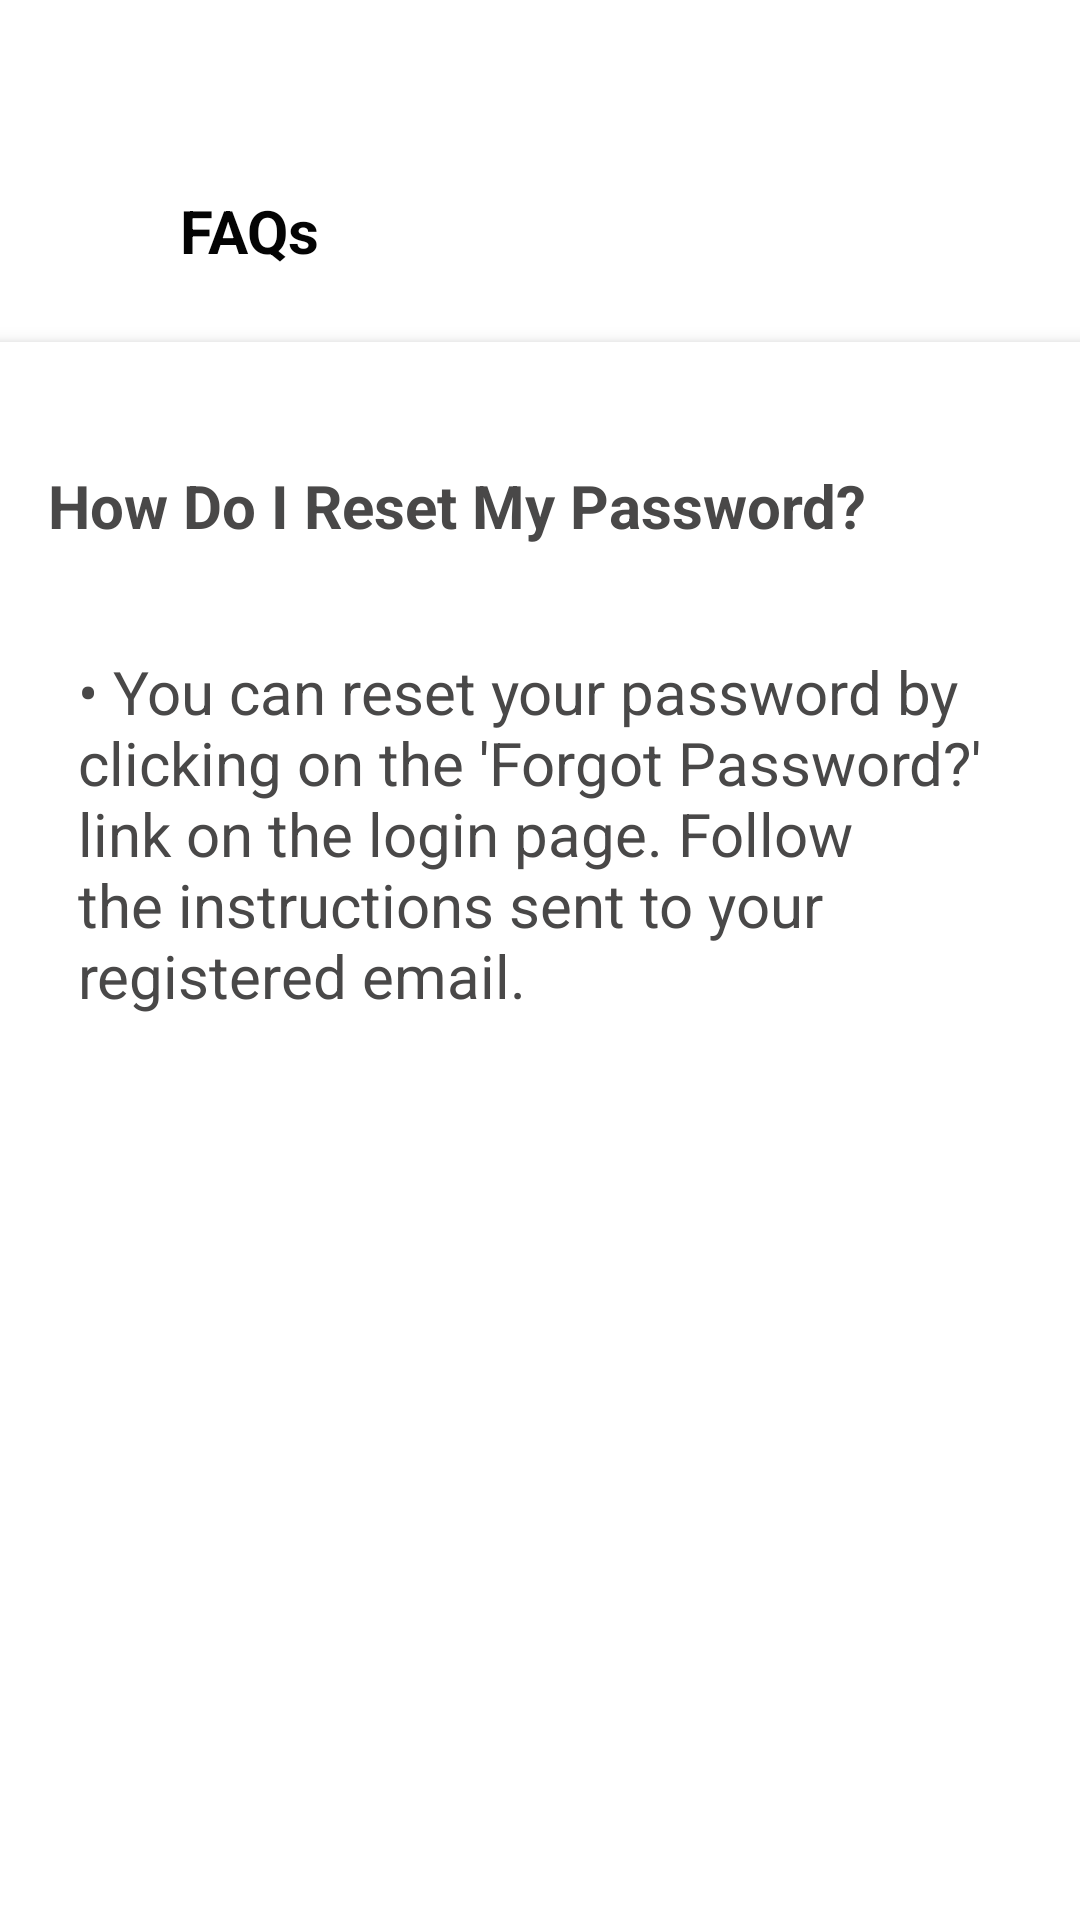

This screen was rendered from an Android layout file. Write that file and the resources it references.
<!-- AndroidManifest.xml: application theme Theme.CodingChallengesApp -->
<!-- res/layout/activity_reset_password.xml -->
<?xml version="1.0" encoding="utf-8"?>
<LinearLayout xmlns:android="http://schemas.android.com/apk/res/android"
    android:layout_width="match_parent"
    android:layout_height="match_parent"
    android:orientation="vertical"
    android:background="@color/white">

    
    <LinearLayout
        android:layout_width="match_parent"
        android:layout_height="wrap_content"
        android:orientation="horizontal"
        android:gravity="center_vertical"
        android:layout_marginLeft="16dp"
        android:layout_marginRight="16dp"
        android:layout_marginTop="60dp">

        <ImageView
            android:id="@+id/back_button"
            android:layout_width="34dp"
            android:layout_height="34dp"
            android:src="@drawable/ic_back"
            android:padding="4dp"
            android:contentDescription="Back"/>

        <TextView
            android:layout_width="wrap_content"
            android:layout_height="wrap_content"
            android:text="FAQs"
            android:textSize="20sp"
            android:textStyle="bold"
            android:textColor="@color/black"
            android:paddingStart="10dp"/>
    </LinearLayout>

    
    <LinearLayout
        android:layout_width="match_parent"
        android:layout_height="match_parent"
        android:orientation="vertical"
        android:background="@color/white"
        android:padding="16dp"
        android:layout_marginTop="20dp"
        android:elevation="4dp">

        <TextView
            android:layout_width="wrap_content"
            android:layout_height="wrap_content"
            android:text="How Do I Reset My Password?"
            android:textSize="20sp"
            android:textStyle="bold"
            android:paddingTop="25dp"
            android:paddingBottom="25dp"
            android:textColor="@color/gray" />

        <TextView
            android:layout_width="wrap_content"
            android:layout_height="wrap_content"
            android:text="• You can reset your password by clicking on the 'Forgot Password?' link on the login page. Follow the instructions sent to your registered email."
            android:textSize="20sp"
            android:textColor="@color/gray"
            android:padding="10dp" />
    </LinearLayout>
</LinearLayout>
<!-- resources referenced by this layout -->
<resources>
  <color name="black">#040404</color>
  <color name="gray">#494848</color>
  <color name="white">#FFFFFF</color>
  <style name="Theme.CodingChallengesApp" parent="Base.Theme.CodingChallengesApp" />
  <style name="Base.Theme.CodingChallengesApp" parent="Theme.Material3.DayNight.NoActionBar">
          
          
      </style>
</resources>
